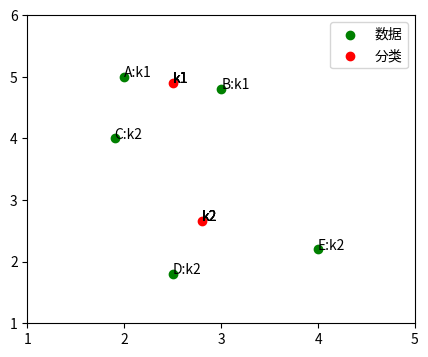
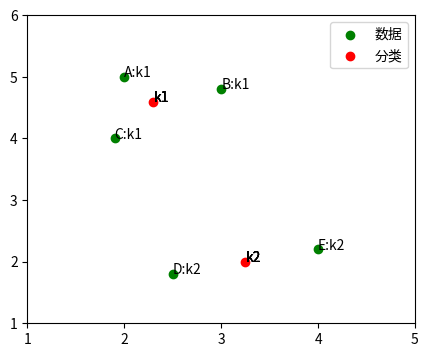
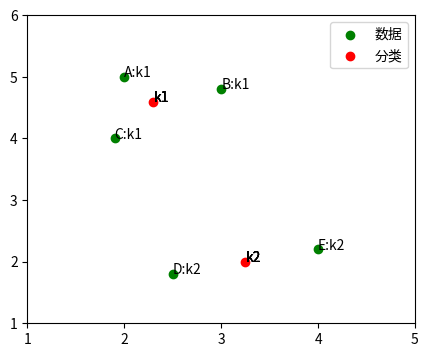

The script that saved these images, in order:
#!/usr/bin/env python
# -*- coding: UTF-8 -*-

import numpy as np
import matplotlib.pyplot as plt

##样本数据(Xi,Yi)，需要转换成数组(列表)形式
Xn=np.array([2,3,1.9,2.5,4])
Yn=np.array([5,4.8,4,1.8,2.2])

#标识符号
sign_n = ['A','B','C','D','E']
sign_k = ['k1','k2']

def start_class(Xk,Yk):
    ##数据点分类
    cls_dict = {}
    ##离哪个分类点最近，属于哪个分类
    for i in range(len(Xn)):
        temp = []
        for j in range(len(Xk)):
            d1 = np.sqrt((Xn[i]-Xk[j])*(Xn[i]-Xk[j])+(Yn[i]-Yk[j])*(Yn[i]-Yk[j]))
            temp.append(d1)
        min_dis=np.min(temp)
        min_inx = temp.index(min_dis)
        cls_dict[sign_n[i]]=sign_k[min_inx]
    #print(cls_dict)
    return cls_dict
    
##重新计算分类的坐标点
def recal_class_point(Xk,Yk,cls_dict):  
    num_k1 = 0  #属于k1的数据点的个数
    num_k2 = 0  #属于k2的数据点的个数
    x1 =0       #属于k1的x坐标和
    y1 =0       #属于k1的y坐标和
    x2 =0       #属于k2的x坐标和
    y2 =0       #属于k2的y坐标和

    ##循环读取已经分类的数据
    for d in cls_dict:
        ##读取d的类别
        kk = cls_dict[d]
        if kk == 'k1':
            #读取d在数据集中的索引
            idx = sign_n.index(d)
            ##累加x值
            x1 += Xn[idx]
            ##累加y值
            y1 += Yn[idx]
            ##累加分类个数
            num_k1 += 1
        else :
            #读取d在数据集中的索引
            idx = sign_n.index(d)
            ##累加x值
            x2 += Xn[idx]
            ##累加y值
            y2 += Yn[idx]
            ##累加分类个数
            num_k2 += 1
    ##求平均值获取新的分类坐标点
    k1_new_x = x1/num_k1 #新的k1的x坐标
    k1_new_y = y1/num_k1 #新的k1的y坐标

    k2_new_x = x2/num_k2 #新的k2的x坐标
    k2_new_y = y2/num_k2 #新的k2的y坐标

    ##新的分类数组
    Xk=np.array([k1_new_x,k2_new_x])
    Yk=np.array([k1_new_y,k2_new_y])
    return Xk,Yk

def draw_point(Xk,Yk,cls_dict):
    #画样本点
    plt.figure(figsize=(5,4)) 
    plt.scatter(Xn,Yn,color="green",label="数据",linewidth=1)
    plt.scatter(Xk,Yk,color="red",label="分类",linewidth=1)
    plt.xticks(range(1,6))
    plt.xlim([1,5])
    plt.ylim([1,6])
    plt.legend()
    for i in range(len(Xn)):
        plt.text(Xn[i],Yn[i],sign_n[i]+":"+cls_dict[sign_n[i]])
        for i in range(len(Xk)):
            plt.text(Xk[i],Yk[i],sign_k[i])
    plt.show()

if __name__ == "__main__":
    ##种子
    Xk=np.array([3.3,3.0])
    Yk=np.array([5.7,3.2])
    for i in range(3):
        cls_dict =start_class(Xk,Yk)
        Xk_new,Yk_new =recal_class_point(Xk,Yk,cls_dict)
        Xk=Xk_new
        Yk=Yk_new
        draw_point(Xk,Yk,cls_dict)